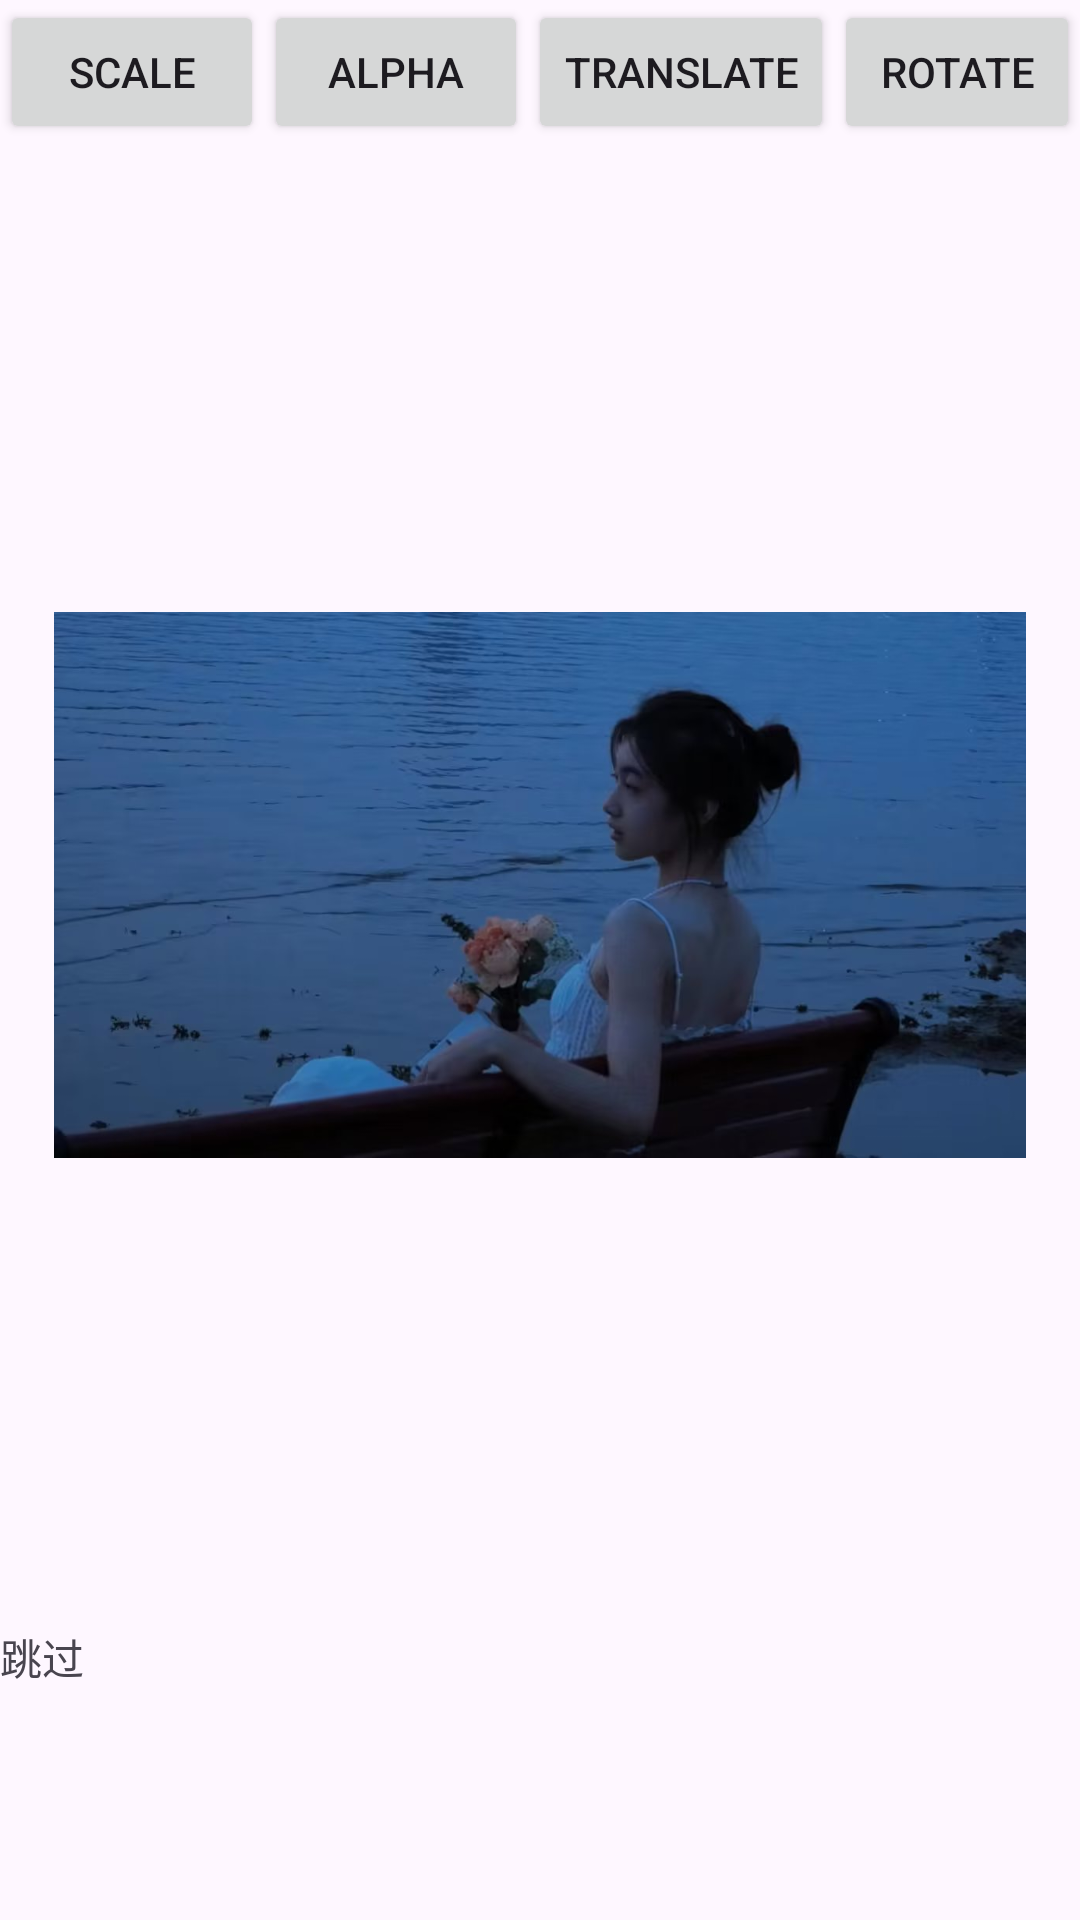

The Android layout XML behind this screen, and the referenced resources:
<!-- AndroidManifest.xml: application theme Theme.Practise617 -->
<!-- res/layout/activity_main_animation.xml -->
<?xml version="1.0" encoding="utf-8"?>
<LinearLayout xmlns:android="http://schemas.android.com/apk/res/android"
    xmlns:tools="http://schemas.android.com/tools"
    android:orientation="vertical"
    android:layout_width="fill_parent"
    android:layout_height="fill_parent"
    tools:context=".MainActivityAnimation">
    <LinearLayout
        android:orientation="horizontal"
        android:layout_width="fill_parent"
        android:layout_height="wrap_content">

        <Button
            android:id="@+id/ScaleBtn"
            android:layout_width="wrap_content"
            android:layout_height="wrap_content"
            android:onClick="toScale"
            android:text="Scale" />

        <Button
            android:id="@+id/AlphaBtn"
            android:layout_width="wrap_content"
            android:layout_height="wrap_content"
            android:onClick="toAlpha"
            android:text="Alpha" />

        <Button
            android:id="@+id/TranslateBtn"
            android:layout_width="wrap_content"
            android:layout_height="wrap_content"
            android:onClick="toTransl"
            android:text="Translate" />

        <Button
            android:id="@+id/RotateBtn"
            android:layout_width="wrap_content"
            android:layout_height="wrap_content"
            android:onClick="toRotate"
            android:text="Rotate" />
    </LinearLayout>

    <ImageView
        android:id="@+id/Imageview01"
        android:layout_width="324dp"
        android:layout_height="494dp"
        android:layout_gravity="center"
        android:src="@drawable/xz" />

    <TextView
        android:id="@+id/textView9"
        android:layout_width="match_parent"
        android:layout_height="wrap_content"
        android:text="跳过"
        android:onClick="toWeChat"/>
</LinearLayout>
<!-- resources referenced by this layout -->
<resources>
  <!-- drawable xz: jpeg bitmap (drawable, 61860 bytes) -->
  <style name="Theme.Practise617" parent="Base.Theme.Practise617" />
  <style name="Base.Theme.Practise617" parent="Theme.Material3.DayNight.NoActionBar">
          
          
      </style>
</resources>
